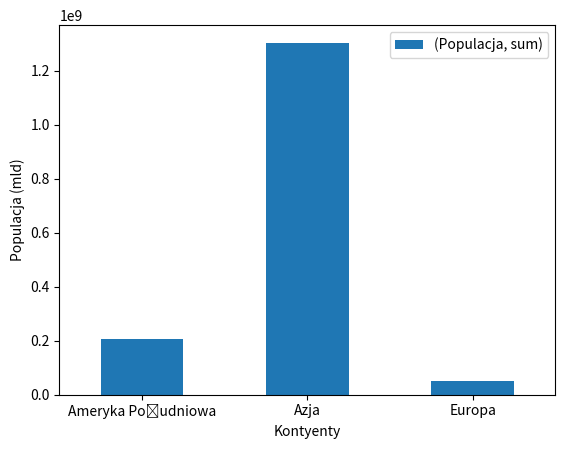

The script that saved this image:
import pandas
import numpy
from matplotlib import pyplot

# ts0 = pandas.Series(numpy.random.randn(1000))
#
# ts0 = ts0.cumsum()
# print(ts0)
# ts0.plot()
#
# pyplot.savefig("wykres0.png")
# pyplot.show()

kraje = {
    "Kraj" : ["Belgia", "Indie", "Brazylia", "Polska"],
    "Stolica" : ["Bruksela", "New Delphi", "Brasilia", "Warszawa"],
    "Populacja" : [11190846, 1303171035, 207347528, 38675467],
    "Kontynent" : ["Europa", "Azja", "Ameryka Południowa", "Europa"]}

data = pandas.DataFrame(kraje)
print(data)

grupa = data.groupby("Kontynent").agg({"Populacja": ["sum"]})
# grupa.plot(kind="bar", xlabel="Kontynent", ylabel="Populacja (mld)", rot=0, title="Populacja na kontynentach")
wykres = grupa.plot.bar()
wykres.set_xlabel("Kontyenty")
wykres.set_ylabel("Populacja (mld)")
wykres.tick_params(axis='x', labelrotation=0)
wykres.legend()
pyplot.savefig("wykres1.png")
pyplot.show()

